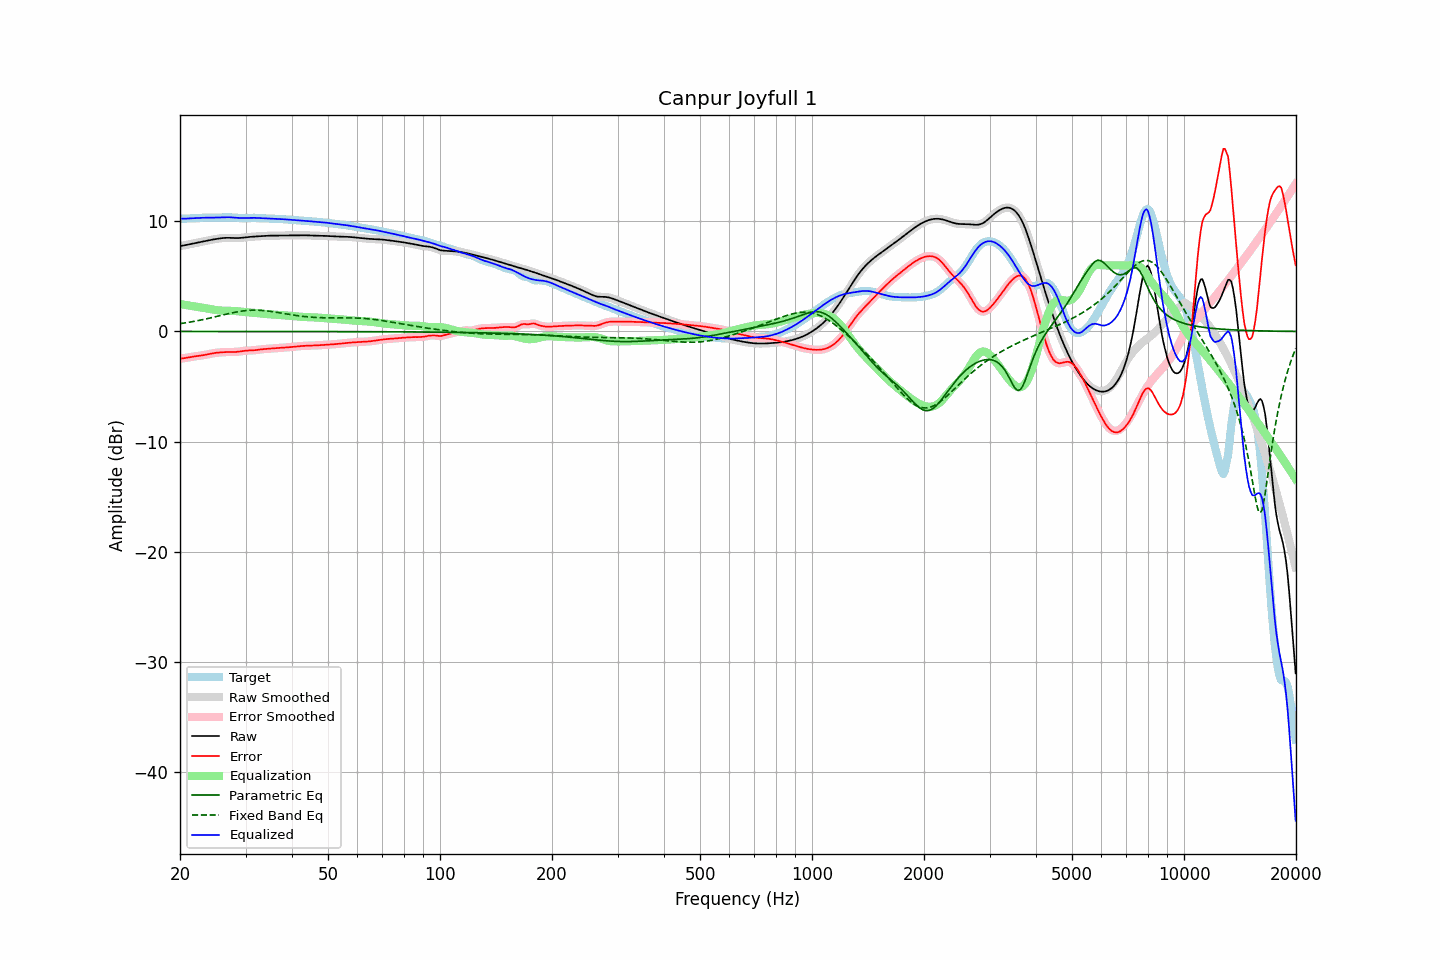

The data file committed next to this chart (first rows):
frequency, raw, error, smoothed, error_smoothed, equalization, parametric_eq, fixed_band_eq, equalized_raw, equalized_smoothed, target
20.00, 7.76, -2.48, 7.76, -2.48, 2.49, -0.00, 0.71, 10.25, 10.24, 10.24
20.20, 7.78, -2.46, 7.78, -2.46, 2.46, -0.00, 0.73, 10.24, 10.24, 10.24
20.40, 7.80, -2.44, 7.81, -2.44, 2.44, -0.00, 0.75, 10.24, 10.24, 10.24
20.61, 7.83, -2.42, 7.83, -2.42, 2.41, -0.00, 0.77, 10.24, 10.24, 10.25
20.81, 7.86, -2.39, 7.86, -2.39, 2.39, -0.00, 0.80, 10.25, 10.25, 10.26
21.02, 7.89, -2.37, 7.89, -2.37, 2.36, -0.00, 0.82, 10.26, 10.26, 10.26
21.23, 7.93, -2.34, 7.93, -2.34, 2.34, -0.00, 0.85, 10.27, 10.27, 10.27
21.44, 7.96, -2.32, 7.96, -2.32, 2.32, -0.00, 0.87, 10.28, 10.28, 10.27
21.66, 7.99, -2.29, 7.99, -2.29, 2.30, -0.00, 0.90, 10.28, 10.28, 10.28
21.87, 8.02, -2.27, 8.02, -2.27, 2.27, -0.00, 0.92, 10.29, 10.29, 10.29
22.09, 8.05, -2.25, 8.05, -2.25, 2.25, -0.00, 0.95, 10.30, 10.30, 10.30
22.31, 8.08, -2.23, 8.08, -2.23, 2.23, -0.00, 0.98, 10.31, 10.31, 10.31
22.54, 8.11, -2.21, 8.11, -2.21, 2.21, -0.00, 1.01, 10.32, 10.32, 10.32
22.76, 8.13, -2.19, 8.13, -2.19, 2.19, -0.00, 1.04, 10.32, 10.32, 10.32
22.99, 8.16, -2.17, 8.16, -2.17, 2.17, -0.00, 1.07, 10.33, 10.33, 10.33
23.22, 8.19, -2.15, 8.19, -2.15, 2.14, -0.00, 1.10, 10.33, 10.33, 10.34
23.45, 8.22, -2.12, 8.22, -2.12, 2.11, -0.00, 1.13, 10.33, 10.33, 10.34
23.69, 8.25, -2.09, 8.25, -2.09, 2.09, -0.00, 1.16, 10.34, 10.34, 10.34
23.92, 8.28, -2.06, 8.28, -2.06, 2.06, -0.00, 1.20, 10.34, 10.34, 10.34
24.16, 8.31, -2.03, 8.31, -2.03, 2.03, -0.00, 1.23, 10.34, 10.34, 10.34
24.40, 8.34, -2.00, 8.34, -2.00, 2.00, -0.00, 1.26, 10.34, 10.34, 10.34
24.65, 8.36, -1.97, 8.36, -1.97, 1.98, -0.00, 1.30, 10.34, 10.34, 10.34
24.89, 8.39, -1.95, 8.39, -1.95, 1.95, -0.00, 1.33, 10.34, 10.34, 10.34
25.14, 8.41, -1.93, 8.41, -1.93, 1.93, -0.00, 1.37, 10.35, 10.35, 10.35
25.39, 8.44, -1.92, 8.44, -1.92, 1.92, -0.00, 1.40, 10.35, 10.35, 10.35
25.65, 8.46, -1.91, 8.46, -1.90, 1.90, -0.00, 1.44, 10.36, 10.36, 10.36
25.91, 8.47, -1.89, 8.47, -1.89, 1.89, -0.00, 1.48, 10.37, 10.37, 10.37
26.16, 8.49, -1.88, 8.49, -1.88, 1.88, -0.00, 1.51, 10.37, 10.37, 10.37
26.43, 8.50, -1.88, 8.50, -1.88, 1.88, -0.00, 1.55, 10.38, 10.38, 10.38
26.69, 8.50, -1.87, 8.50, -1.87, 1.88, -0.00, 1.58, 10.38, 10.38, 10.38
26.96, 8.51, -1.87, 8.51, -1.87, 1.87, -0.00, 1.61, 10.38, 10.38, 10.37
27.23, 8.50, -1.87, 8.50, -1.87, 1.87, -0.00, 1.65, 10.37, 10.37, 10.37
27.50, 8.50, -1.87, 8.50, -1.87, 1.87, -0.00, 1.68, 10.37, 10.37, 10.37
27.77, 8.49, -1.87, 8.49, -1.87, 1.87, -0.00, 1.71, 10.36, 10.36, 10.36
28.05, 8.48, -1.87, 8.48, -1.87, 1.86, -0.00, 1.74, 10.34, 10.34, 10.35
28.33, 8.48, -1.86, 8.48, -1.86, 1.85, -0.00, 1.77, 10.33, 10.33, 10.34
28.62, 8.48, -1.84, 8.48, -1.84, 1.83, -0.00, 1.79, 10.32, 10.32, 10.33
28.90, 8.49, -1.82, 8.49, -1.82, 1.82, -0.00, 1.82, 10.31, 10.31, 10.31
29.19, 8.50, -1.80, 8.50, -1.80, 1.80, -0.00, 1.84, 10.30, 10.30, 10.30
29.48, 8.52, -1.78, 8.52, -1.78, 1.78, -0.01, 1.86, 10.30, 10.30, 10.29
29.78, 8.53, -1.76, 8.53, -1.76, 1.77, -0.01, 1.88, 10.30, 10.30, 10.29
30.08, 8.55, -1.74, 8.55, -1.74, 1.75, -0.01, 1.89, 10.31, 10.31, 10.30
30.38, 8.57, -1.74, 8.57, -1.74, 1.74, -0.01, 1.91, 10.31, 10.31, 10.30
30.68, 8.58, -1.73, 8.58, -1.73, 1.73, -0.01, 1.92, 10.32, 10.32, 10.32
30.99, 8.60, -1.73, 8.60, -1.73, 1.72, -0.01, 1.93, 10.32, 10.32, 10.33
31.30, 8.61, -1.72, 8.61, -1.72, 1.71, -0.01, 1.93, 10.32, 10.32, 10.33
31.61, 8.62, -1.71, 8.62, -1.71, 1.70, -0.01, 1.93, 10.32, 10.32, 10.33
31.93, 8.63, -1.70, 8.63, -1.70, 1.69, -0.01, 1.93, 10.32, 10.32, 10.32
32.24, 8.64, -1.68, 8.64, -1.68, 1.67, -0.01, 1.93, 10.31, 10.31, 10.31
32.57, 8.65, -1.65, 8.65, -1.66, 1.66, -0.01, 1.92, 10.30, 10.30, 10.30
32.89, 8.66, -1.63, 8.66, -1.64, 1.64, -0.01, 1.92, 10.30, 10.30, 10.29
33.22, 8.66, -1.62, 8.66, -1.62, 1.62, -0.01, 1.91, 10.29, 10.29, 10.28
33.55, 8.67, -1.61, 8.67, -1.61, 1.61, -0.01, 1.90, 10.28, 10.28, 10.28
33.89, 8.68, -1.59, 8.68, -1.59, 1.59, -0.01, 1.88, 10.28, 10.28, 10.28
34.23, 8.69, -1.58, 8.69, -1.58, 1.58, -0.01, 1.86, 10.27, 10.27, 10.27
34.57, 8.70, -1.57, 8.70, -1.57, 1.57, -0.01, 1.85, 10.26, 10.26, 10.27
34.92, 8.70, -1.56, 8.70, -1.56, 1.56, -0.01, 1.83, 10.26, 10.26, 10.26
35.27, 8.70, -1.54, 8.70, -1.54, 1.55, -0.01, 1.81, 10.25, 10.25, 10.25
35.62, 8.71, -1.53, 8.71, -1.53, 1.54, -0.01, 1.79, 10.24, 10.24, 10.24
35.97, 8.71, -1.52, 8.71, -1.52, 1.53, -0.01, 1.76, 10.23, 10.23, 10.23
... 635 more rows
